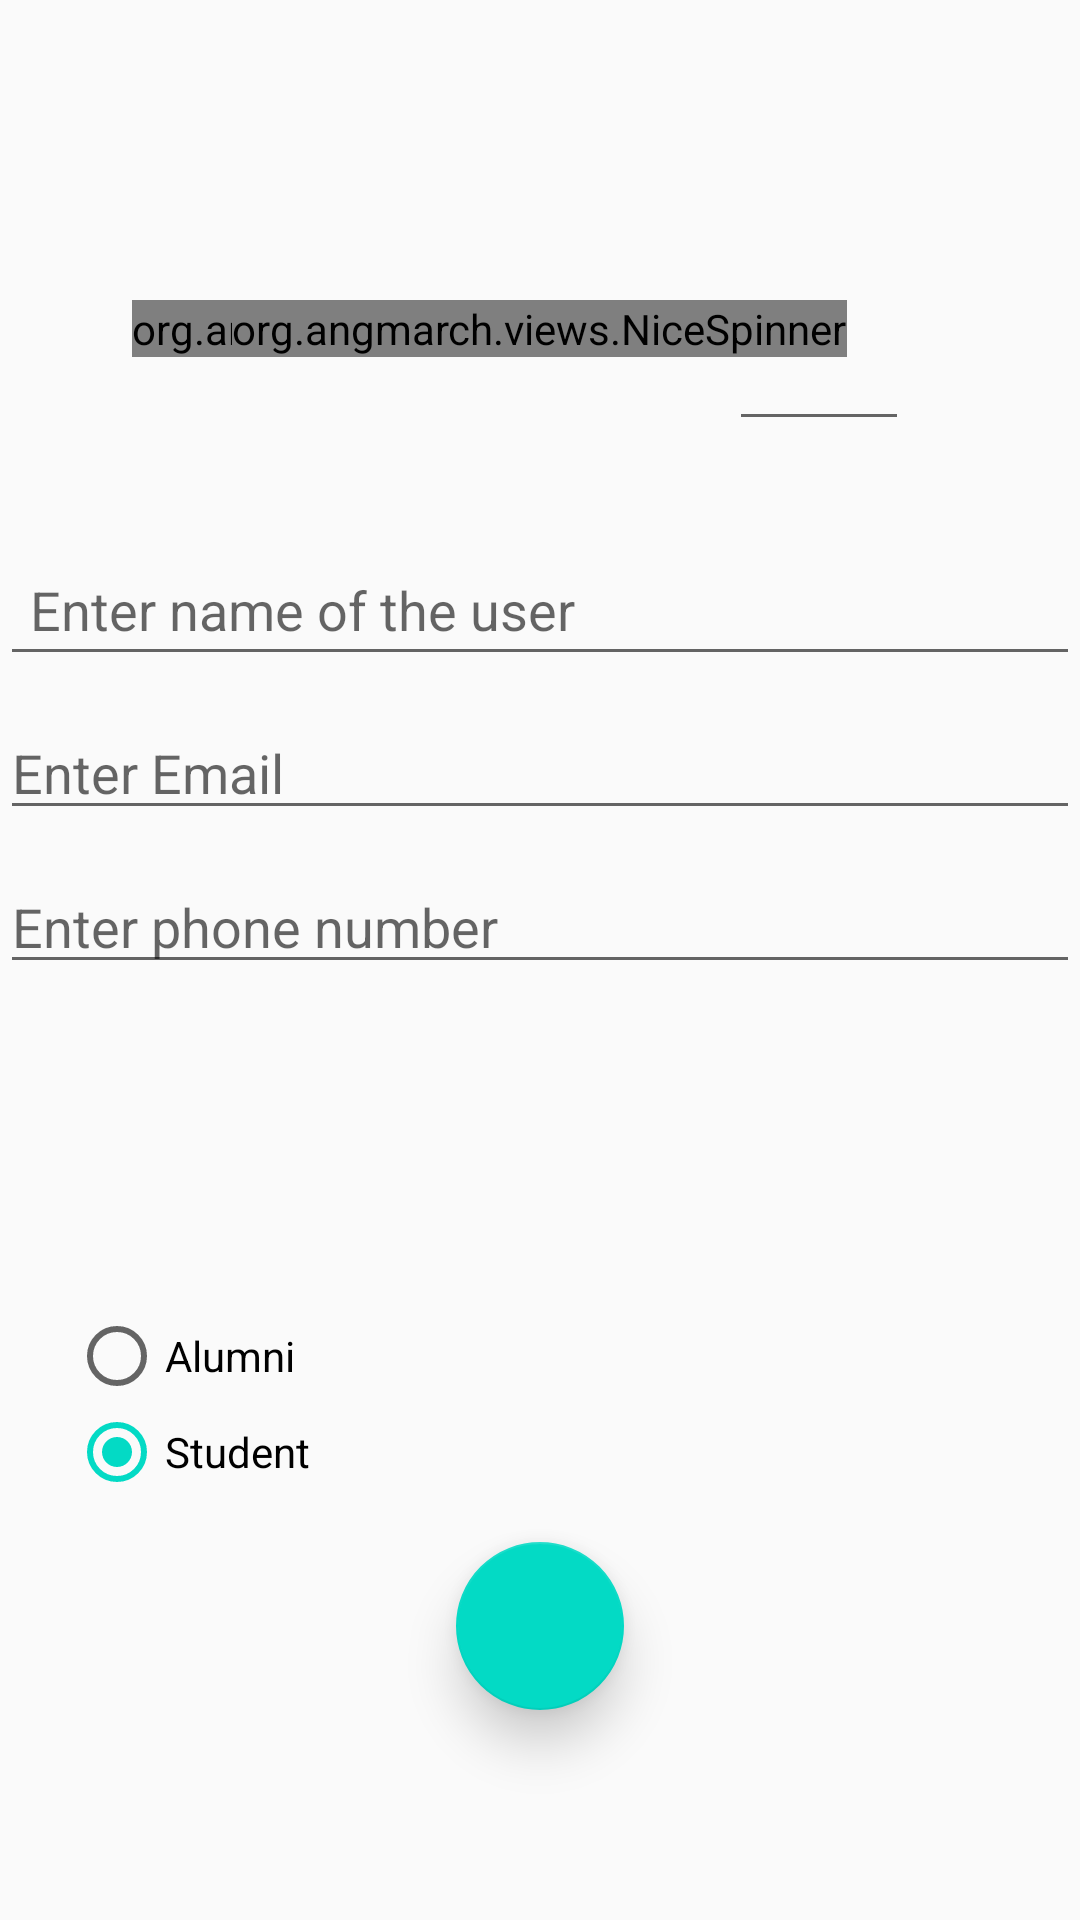

Write the Android layout XML for this screen, with the resource values it uses.
<!-- AndroidManifest.xml: application theme AppTheme -->
<!-- res/layout/activity_add__accounts.xml -->
<?xml version="1.0" encoding="utf-8"?>
<RelativeLayout xmlns:android="http://schemas.android.com/apk/res/android"
    xmlns:app="http://schemas.android.com/apk/res-auto"
    xmlns:tools="http://schemas.android.com/tools"
    android:layout_width="match_parent"
    android:layout_height="match_parent"
    tools:context=".Add_Accounts">

    <org.angmarch.views.NiceSpinner
        android:id="@+id/year"
        android:layout_width="wrap_content"
        android:layout_height="wrap_content"
        android:layout_alignParentStart="true"
        android:layout_alignParentTop="true"
        android:layout_marginStart="44dp"
        android:layout_marginTop="100dp"
        android:layout_marginRight="5dp"/>

    <org.angmarch.views.NiceSpinner
        android:id="@+id/programe"
        android:layout_width="wrap_content"
        android:layout_height="wrap_content"
        android:layout_alignTop="@+id/year"
        android:layout_centerHorizontal="true" />

    <EditText
        android:id="@+id/roll"
        android:layout_width="60dp"
        android:layout_height="47dp"
        android:layout_alignParentEnd="true"
        android:inputType="phone"
        android:layout_alignTop="@+id/year"
        android:layout_marginEnd="57dp" />

    <android.support.design.widget.FloatingActionButton
        android:id="@+id/add_account"
        android:layout_width="wrap_content"
        android:layout_height="wrap_content"
        android:layout_alignParentBottom="true"
        android:layout_centerHorizontal="true"
        android:layout_gravity="center"
        android:layout_marginBottom="70dp"
        android:src="@drawable/ic_done_black_24dp"
        app:elevation="10dp"
        app:fabSize="normal" />

    <EditText
        android:id="@+id/username"
        android:layout_width="match_parent"
        android:layout_height="wrap_content"
        android:layout_alignParentStart="true"
        android:layout_alignParentTop="true"
        android:layout_marginTop="181dp"
        android:hint="Enter name of the user"
        android:inputType="text"
        android:padding="10dp" />
    <EditText
        android:id="@+id/user_email"
        android:layout_width="match_parent"
        android:layout_height="wrap_content"
        android:layout_below="@+id/username"
        android:layout_marginTop="10dp"
        android:inputType="textEmailAddress"
        android:hint="Enter Email"/>

    <EditText
        android:id="@+id/userPhone"
        android:layout_width="match_parent"
        android:layout_height="wrap_content"
        android:layout_below="@+id/user_email"
        android:layout_marginTop="10dp"
        android:inputType="number"
        android:hint="Enter phone number"/>

    <RadioGroup
        android:id="@+id/radioGroup1"
        android:layout_width="wrap_content"
        android:layout_height="wrap_content"
        android:layout_alignParentBottom="true"
        android:layout_alignParentStart="true"
        android:layout_marginBottom="140dp"
        android:layout_marginStart="23dp">

        <RadioButton
            android:id="@+id/radio0"
            android:layout_width="wrap_content"
            android:layout_height="wrap_content"
            android:text="Alumni" />

        <RadioButton
            android:id="@+id/radio1"
            android:layout_width="wrap_content"
            android:layout_height="wrap_content"
            android:checked="true"
            android:text="Student" />

    </RadioGroup>


</RelativeLayout>
<!-- resources referenced by this layout -->
<resources>
  <style name="AppTheme" parent="Theme.AppCompat.Light.NoActionBar">
          
          <item name="colorPrimary">@color/colorPrimary</item>
          <item name="colorPrimaryDark">@color/colorPrimaryDark</item>
          <item name="colorAccent">@color/colorAccent</item>
      </style>
  <!-- not gathered from this repository: default colours our renderer supplied (Android Studio template values) -->
  <color name="colorPrimary">#FF6200EE</color>
  <color name="colorPrimaryDark">#FF3700B3</color>
  <color name="colorAccent">#FF03DAC5</color>
</resources>
